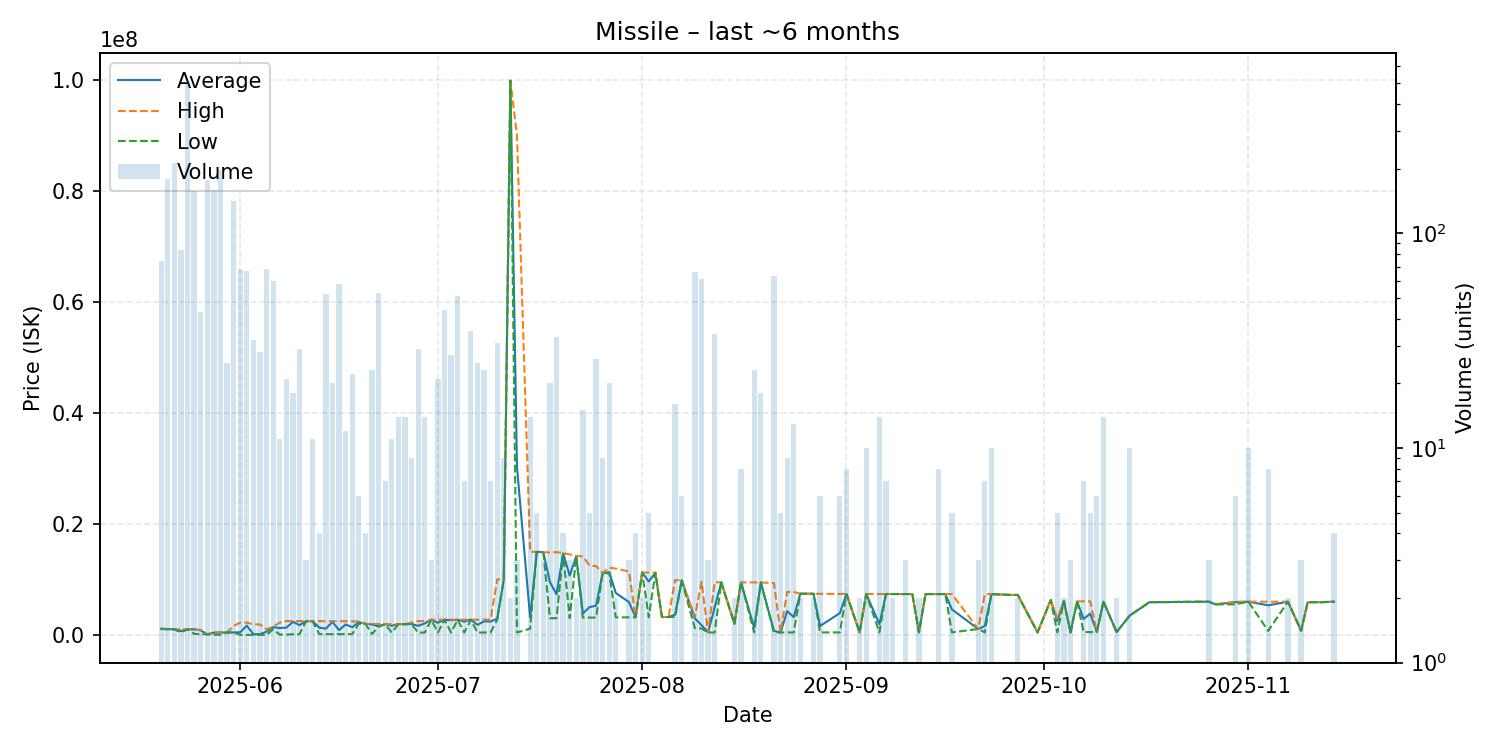

Data behind this chart, as committed beside it:
date, average, highest, lowest, order_count, volume
2025-05-20, 1092189, 1149000, 1046000, 19, 74
2025-05-21, 1046000, 1048000, 998000, 22, 180
2025-05-22, 1000000, 1000000, 998000, 23, 213
2025-05-23, 689063, 1045000, 450000, 19, 84
2025-05-24, 1000000, 1000000, 1000000, 35, 507
2025-05-25, 999600, 999700, 201100, 33, 158
2025-05-26, 818886, 890000, 100600, 12, 43
2025-05-27, 101600, 101600, 101600, 30, 178
2025-05-28, 400000, 439000, 25400, 28, 159
2025-05-29, 438800, 439000, 25600, 26, 197
2025-05-30, 437012, 437400, 437000, 7, 25
2025-05-31, 437700, 1612000, 437500, 22, 142
2025-06-01, 470766, 2219000, 0.01, 17, 68
2025-06-02, 1665782, 2217000, 88.08, 10, 67
2025-06-03, 118756, 1899000, 88.32, 6, 32
2025-06-04, 134479, 1881500, 88.39, 10, 28
2025-06-05, 583631, 987400, 88.48, 11, 68
2025-06-06, 1388487, 1500000, 987400, 6, 60
2025-06-07, 1234371, 2221000, 50010, 5, 11
2025-06-08, 1301738, 2494000, 50050, 11, 21
2025-06-09, 2352611, 2484000, 121000, 7, 18
2025-06-10, 1752914, 2486000, 124000, 3, 29
2025-06-11, 2477000, 2477000, 2477000, 2, 3
2025-06-12, 2464364, 2477000, 2400000, 6, 11
2025-06-13, 1302300, 2473500, 131100, 3, 4
2025-06-14, 1123560, 2485000, 131650, 12, 52
2025-06-15, 2360655, 2478000, 132100, 7, 20
2025-06-16, 857581, 2468000, 132200, 8, 58
2025-06-17, 1875700, 2458000, 133400, 8, 12
2025-06-18, 1388341, 2430000, 135400, 5, 22
2025-06-19, 2281667, 2423000, 1999000, 4, 6
2025-06-20, 1986250, 1990000, 1986000, 3, 4
2025-06-21, 1887957, 1966000, 151000, 7, 23
2025-06-22, 1517813, 1960000, 1500000, 13, 53
2025-06-23, 1939000, 1949000, 1935000, 3, 7
2025-06-24, 1652818, 1932000, 401500, 8, 11
2025-06-25, 1924571, 1926000, 1924000, 8, 14
2025-06-26, 1922500, 1923000, 1922000, 7, 14
2025-06-27, 1992222, 2223000, 1923000, 5, 9
2025-06-28, 1628662, 2485000, 414800, 9, 29
2025-06-29, 2060200, 2487000, 416600, 5, 14
2025-06-30, 2725667, 2726000, 2725000, 2, 3
2025-07-01, 2177162, 2726000, 421000, 8, 21
2025-07-02, 2726000, 2726000, 2726000, 8, 44
2025-07-03, 2640678, 2726000, 423300, 8, 27
2025-07-04, 2725824, 2726000, 2724000, 9, 51
2025-07-05, 2395586, 2724000, 424100, 3, 7
2025-07-06, 2736343, 2740000, 2726000, 10, 35
2025-07-07, 1813668, 2740000, 424200, 7, 25
2025-07-08, 2437765, 2740000, 425200, 7, 23
2025-07-09, 2409286, 2739500, 428000, 3, 7
2025-07-10, 2910116, 9999000, 2740000, 6, 31
2025-07-11, 9997778, 10000000, 9994000, 4, 9
2025-07-12, 99900000, 99900000, 99900000, 1, 2
2025-07-13, 30278000, 89970000, 432000, 2, 3
2025-07-15, 3099000, 14990000, 1117000, 3, 14
2025-07-16, 14960000, 14960000, 14960000, 1, 5
2025-07-17, 14903333, 14910000, 14900000, 2, 3
2025-07-18, 9525750, 14840000, 3005000, 9, 20
2025-07-19, 7318273, 14910000, 3005000, 13, 33
... 78 more rows
